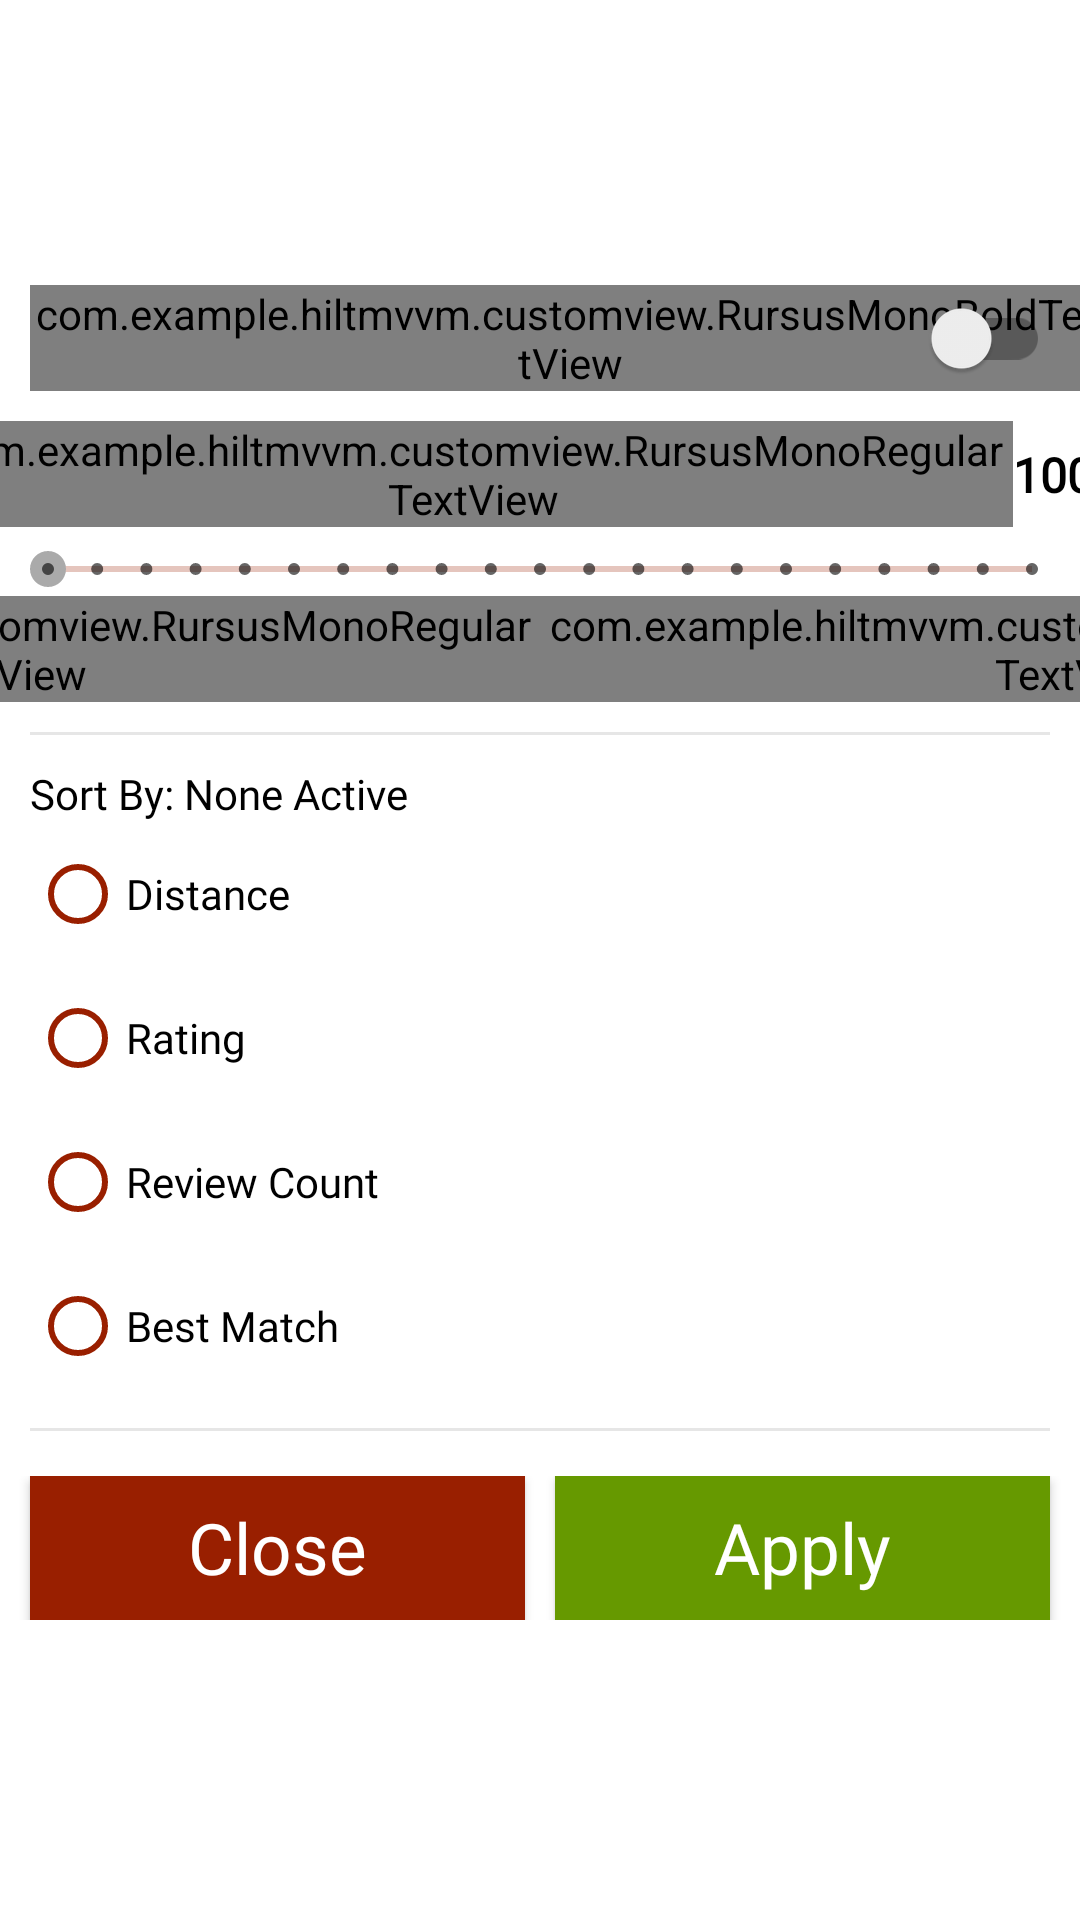

The Android layout XML behind this screen, and the referenced resources:
<!-- AndroidManifest.xml: application theme Theme.HiltMvvm -->
<!-- res/layout/bottom_sheet_location_sortby.xml -->
<?xml version="1.0" encoding="utf-8"?>
<androidx.constraintlayout.widget.ConstraintLayout xmlns:android="http://schemas.android.com/apk/res/android"
    xmlns:app="http://schemas.android.com/apk/res-auto"
    xmlns:tools="http://schemas.android.com/tools"
    android:layout_width="match_parent"
    android:layout_height="wrap_content"
    tools:context=".customview.LocationSortByBottomSheet">

    <com.example.hiltmvvm.customview.RursusMonoBoldTextView
        android:id="@+id/tv_location_switch"
        android:layout_width="wrap_content"
        android:layout_height="wrap_content"
        android:layout_marginHorizontal="10dp"
        android:layout_marginTop="10dp"
        android:text="Location: Current"
        android:textColor="@color/black"
        android:textSize="@dimen/body_large"
        app:layout_constraintBottom_toTopOf="@+id/tv_radius_selector"
        app:layout_constraintStart_toStartOf="parent"
        app:layout_constraintTop_toTopOf="parent"
        app:layout_constraintVertical_chainStyle="packed" />

    <androidx.appcompat.widget.SwitchCompat
        android:id="@+id/sw_location"
        style="@style/MySwitch"
        android:layout_width="wrap_content"
        android:layout_height="wrap_content"
        android:layout_marginEnd="10dp"
        android:backgroundTint="@android:color/holo_red_light"
        app:layout_constraintBottom_toBottomOf="@id/tv_location_switch"
        app:layout_constraintEnd_toEndOf="parent"
        app:layout_constraintTop_toTopOf="@+id/tv_location_switch" />

    <com.example.hiltmvvm.customview.RursusMonoRegularTextView
        android:id="@+id/tv_radius_selector"
        android:layout_width="wrap_content"
        android:layout_height="wrap_content"
        android:layout_marginStart="10dp"
        android:layout_marginTop="10dp"
        android:fontFamily="@font/rursus_compact_mono"
        android:text="@string/radius_selector"
        android:textColor="@color/black"
        android:textSize="@dimen/body_large"
        android:textStyle="bold"
        app:layout_constraintBottom_toTopOf="@+id/sb_radius_selector"
        app:layout_constraintEnd_toStartOf="@+id/tv_radius_val"
        app:layout_constraintHorizontal_chainStyle="spread_inside"
        app:layout_constraintStart_toStartOf="parent"
        app:layout_constraintTop_toBottomOf="@+id/tv_location_switch" />

    <androidx.appcompat.widget.AppCompatTextView
        android:id="@+id/tv_radius_val"
        android:layout_width="wrap_content"
        android:layout_height="wrap_content"
        android:layout_marginEnd="10dp"
        android:fontFamily="@font/rursus_compact_mono"
        android:text="100 M"
        android:textColor="@color/black"
        android:textSize="@dimen/body_large"
        android:textStyle="bold"
        app:layout_constraintBottom_toBottomOf="@+id/tv_radius_selector"
        app:layout_constraintEnd_toEndOf="parent"
        app:layout_constraintStart_toEndOf="@+id/tv_radius_selector"
        app:layout_constraintTop_toTopOf="@+id/tv_radius_selector" />

    <androidx.appcompat.widget.AppCompatSeekBar
        android:id="@+id/sb_radius_selector"
        style="@style/MySeekBar"
        android:layout_width="match_parent"
        android:layout_height="wrap_content"
        android:layout_marginTop="5dp"
        android:max="20"
        app:layout_constraintBottom_toTopOf="@+id/tv_min_radius"
        app:layout_constraintEnd_toEndOf="parent"
        app:layout_constraintStart_toStartOf="parent"
        app:layout_constraintTop_toBottomOf="@+id/tv_radius_selector" />

    <com.example.hiltmvvm.customview.RursusMonoRegularTextView
        android:id="@+id/tv_min_radius"
        android:layout_width="wrap_content"
        android:layout_height="wrap_content"
        android:layout_marginStart="10dp"
        android:fontFamily="@font/rursus_compact_mono"
        android:text="100 M"
        android:textColor="@color/black"
        android:textSize="@dimen/label_medium"
        android:textStyle="normal"
        app:layout_constraintBottom_toTopOf="@+id/separator_1"
        app:layout_constraintEnd_toStartOf="@+id/tv_max_radius"
        app:layout_constraintHorizontal_chainStyle="spread_inside"
        app:layout_constraintStart_toStartOf="parent"
        app:layout_constraintTop_toBottomOf="@+id/sb_radius_selector" />

    <com.example.hiltmvvm.customview.RursusMonoRegularTextView
        android:id="@+id/tv_max_radius"
        android:layout_width="wrap_content"
        android:layout_height="wrap_content"
        android:layout_marginEnd="10dp"
        android:fontFamily="@font/rursus_compact_mono"
        android:text="5 KM"
        android:textColor="@color/black"
        android:textSize="@dimen/label_medium"
        android:textStyle="normal"
        app:layout_constraintEnd_toEndOf="parent"
        app:layout_constraintStart_toEndOf="@+id/tv_min_radius"
        app:layout_constraintTop_toBottomOf="@+id/sb_radius_selector" />

    <View
        android:id="@+id/separator_1"
        android:layout_width="match_parent"
        android:layout_height="1dp"
        android:layout_marginHorizontal="10dp"
        android:layout_marginVertical="10dp"
        android:background="@color/separator"
        app:layout_constraintBottom_toTopOf="@+id/tv_sort_by"
        app:layout_constraintTop_toBottomOf="@+id/tv_min_radius" />

    <androidx.appcompat.widget.AppCompatTextView
        android:id="@+id/tv_sort_by"
        android:layout_width="match_parent"
        android:layout_height="wrap_content"
        android:layout_marginHorizontal="10dp"
        android:fontFamily="@font/rursus_compact_mono"
        android:gravity="start"
        android:text="Sort By: None Active"
        android:textColor="@color/text"
        android:textSize="@dimen/label_large"
        app:layout_constraintBottom_toTopOf="@+id/radio_group"
        app:layout_constraintTop_toBottomOf="@+id/separator_1" />

    <RadioGroup
        android:id="@+id/radio_group"
        android:layout_width="match_parent"
        android:layout_height="wrap_content"
        android:layout_marginHorizontal="10dp"
        app:layout_constraintBottom_toTopOf="@+id/separator_2"
        app:layout_constraintStart_toStartOf="parent"
        app:layout_constraintTop_toBottomOf="@+id/tv_sort_by">

        <RadioButton
            android:id="@+id/rb_distance"
            android:layout_width="match_parent"
            android:layout_height="wrap_content"
            android:buttonTint="@color/rating_bad"
            android:checked="false"
            android:fontFamily="@font/rursus_compact_mono"
            android:text="Distance"
            android:textColor="@color/text"
            android:textSize="@dimen/label_large" />

        <RadioButton
            android:id="@+id/rb_rating"
            android:layout_width="match_parent"
            android:layout_height="wrap_content"
            android:buttonTint="@color/rating_bad"
            android:checked="false"
            android:fontFamily="@font/rursus_compact_mono"
            android:text="Rating"
            android:textColor="@color/text"
            android:textSize="@dimen/label_large" />

        <RadioButton
            android:id="@+id/rb_review_count"
            android:layout_width="match_parent"
            android:layout_height="wrap_content"
            android:buttonTint="@color/rating_bad"
            android:checked="false"
            android:fontFamily="@font/rursus_compact_mono"
            android:text="Review Count"
            android:textColor="@color/text"
            android:textSize="@dimen/label_large" />

        <RadioButton
            android:id="@+id/rb_best_match"
            android:layout_width="match_parent"
            android:layout_height="wrap_content"
            android:buttonTint="@color/rating_bad"
            android:checked="false"
            android:fontFamily="@font/rursus_compact_mono"
            android:text="Best Match"
            android:textColor="@color/text"
            android:textSize="@dimen/label_large" />
    </RadioGroup>

    <View
        android:id="@+id/separator_2"
        android:layout_width="match_parent"
        android:layout_height="1dp"
        android:layout_marginHorizontal="10dp"
        android:layout_marginVertical="10dp"
        android:background="@color/separator"
        app:layout_constraintBottom_toTopOf="@+id/btn_action_layout"
        app:layout_constraintTop_toBottomOf="@+id/radio_group" />

    <androidx.constraintlayout.widget.ConstraintLayout
        android:id="@+id/btn_action_layout"
        android:layout_width="match_parent"
        android:layout_height="wrap_content"
        android:layout_marginTop="5dp"
        android:layout_marginBottom="15dp"
        app:layout_constraintBottom_toBottomOf="parent"
        app:layout_constraintTop_toBottomOf="@+id/separator_2">

        <androidx.appcompat.widget.AppCompatButton
            android:id="@+id/btn_close"
            android:layout_width="match_parent"
            android:layout_height="wrap_content"
            android:layout_marginStart="10dp"
            android:layout_marginEnd="5dp"
            android:layout_marginBottom="20dp"
            android:autoSizeTextType="uniform"
            android:background="@color/rating_bad"
            android:fontFamily="@font/rursus_compact_mono"
            android:maxHeight="80dp"
            android:paddingTop="8dp"
            android:paddingBottom="8dp"
            android:text="Close"
            android:textAllCaps="false"
            android:textColor="@color/white"
            app:autoSizeMaxTextSize="20sp"
            app:autoSizeMinTextSize="12sp"
            app:autoSizeStepGranularity="2sp"
            app:layout_constrainedWidth="true"
            app:layout_constraintEnd_toStartOf="@+id/btn_apply"
            app:layout_constraintStart_toStartOf="parent"
            app:layout_constraintTop_toTopOf="parent" />

        <androidx.appcompat.widget.AppCompatButton
            android:id="@+id/btn_apply"
            android:layout_width="match_parent"
            android:layout_height="wrap_content"
            android:layout_marginStart="5dp"
            android:layout_marginEnd="10dp"
            android:layout_marginBottom="20dp"
            android:autoSizeTextType="uniform"
            android:background="@color/rating_great"
            android:fontFamily="@font/rursus_compact_mono"
            android:maxHeight="80dp"
            android:paddingTop="8dp"
            android:paddingBottom="8dp"
            android:text="Apply"
            android:textAllCaps="false"
            android:textColor="@color/white"
            app:autoSizeMaxTextSize="20sp"
            app:autoSizeMinTextSize="12sp"
            app:autoSizeStepGranularity="2sp"
            app:layout_constrainedWidth="true"
            app:layout_constraintEnd_toEndOf="parent"
            app:layout_constraintStart_toEndOf="@+id/btn_close"
            app:layout_constraintTop_toTopOf="parent" />
    </androidx.constraintlayout.widget.ConstraintLayout>
</androidx.constraintlayout.widget.ConstraintLayout>
<!-- resources referenced by this layout -->
<resources>
  <color name="black">#FF000000</color>
  <color name="rating_bad">#ff991f00</color>
  <color name="rating_great">#ff669900</color>
  <color name="separator">#FFE6E6E6</color>
  <color name="text">#FF000000</color>
  <color name="white">#FFFFFFFF</color>
  <dimen name="body_large">16sp</dimen>
  <dimen name="label_large">14sp</dimen>
  <dimen name="label_medium">12sp</dimen>
  <string name="radius_selector">Radius Selector</string>
  <style name="MySeekBar" parent="Widget.AppCompat.SeekBar.Discrete">
          <item name="android:progressBackgroundTint">@color/rating_bad</item>
          <item name="android:progressTint">@color/rating_bad</item>
          <item name="android:thumbTint">@android:color/darker_gray</item>
      </style>
  <style name="MySwitch">
          
          
          <item name="trackTint">@drawable/bg_switch_track</item>
          <item name="thumbTint">@drawable/bg_switch_thumb</item>
          
      </style>
  <style name="Theme.HiltMvvm" parent="Theme.MaterialComponents.DayNight.NoActionBar">
          
          <item name="colorPrimary">@color/purple_500</item>
          <item name="colorPrimaryVariant">@color/purple_700</item>
          <item name="colorOnPrimary">@color/white</item>
          
          <item name="colorSecondary">@color/teal_200</item>
          <item name="colorSecondaryVariant">@color/teal_700</item>
          <item name="colorOnSecondary">@color/black</item>
          
          <item name="android:statusBarColor">?attr/colorPrimaryVariant</item>
          
      </style>
  <color name="purple_500">#FF6200EE</color>
  <color name="purple_700">#FF3700B3</color>
  <color name="teal_200">#FF03DAC5</color>
  <color name="teal_700">#FF018786</color>
</resources>
